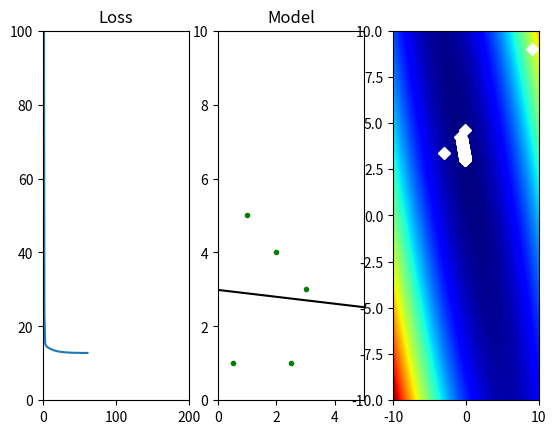

Generate this figure with matplotlib:
import math
import numpy as np
from matplotlib import pyplot as plt

# In dieser Aufgabe wollen wir mit verschiedenen Loss-Funktionen experimentieren.
# Dazu betrachten wir ein lineares Model der Form
#
#   y = w0 * x +  w1

# Aufgabe 1
# Um später das Modell anwenden zu könne müssen wir Prädiktionen machen können
# Sei dazu X ein numpy.array mit den Datenpunkten. Wenden Sie das (ebenfalls übergebene)
# Model auf die Daten an und geben Sie die jeweilige Prädiktion zurück
def predict(model, x):
    return model[0] *x + model[1]

# Aufgabe 2
# Implementieren Sie die "evaluate"-Methode der unteren Klasse "MSELoss", wo sie den 
# MSE Loss für ihre prädizierten Residuuen berchnen sollen. 
class MSELoss:
    def __init__(self):
        pass

    def evaluate(self, model, x, y):
        # Hinweis: Berechnen Sie zunächst das Residuum
        residuum = predict(model, x) - y

        # Berechnen Sie dann den (summarischen, also skalaren) Fehlerterm
        error = np.sum(residuum**2)

        # Und dann den Gradienten
        grad = np.array([
            np.sum(residuum * x),
            np.sum(residuum * 1)
        ])

        # Geben Sie sowohl den (skalaren) Fehler als den (vektoriellen) Gradienten zurück
        return error, grad
    
# Aufgabe 3
# Implementieren Sie nun eine ähnliche Klasse "MAE-Loss", sowie die "LogCosh-Loss" Klasse
# Berechnen Sie dort die jeweiligen Loss-Terme und Gradienten.
# Tauschen Sie dann unten im Code den MSELoss durch den MAELoss bzw. LogCoshLoss aus und beobachten
# sie was passiert
class MAELoss:
    def __init__(self):
        pass

    def evaluate(self, model, x, y):
        residuum = predict(model, x) - y

        error = np.sum(np.abs(residuum))

        grad = np.array([
            np.sum(np.sign(residuum) * x),
            np.sum(np.sign(residuum) * 1)
        ])

        return error, grad    

class LogCoshLoss:
    def __init__(self):
        pass

    def evaluate(self, model, x, y):
        residuum = predict(model, x) - y

        error = np.sum(np.log(np.cosh(residuum)))

        grad = np.array([
            np.sum(np.tanh(residuum) * x),
            np.sum(np.tanh(residuum) * 1)
        ])

        return error, grad     

# Bei der folgenden Funktion erhalten Sie als Parameter ein Axis-Object von MatPlotLib sowie einer ihrer
# obigen Loss-Klassen, die unabhänigen Daten (x) und die abhänige Variable (y). 
#
# Wir wollen die Fehlerfunktion in Abhängigkeit der Modellparameter zeichen.
# Dazu wählen wir mit np.linspace(-10, 10, 25) verschiedene mögliche Werte für w0 und w1,
# berechnen dort jeweils den Loss und zeichnen mit axs.contourf einen Konturplot
def plot_error_surface(axs, loss, x, y):
    w0_range = np.linspace(-10, 10, 25)
    w1_range = np.linspace(-10, 10, 25)
    
    xx, yy = np.meshgrid(w0_range, w1_range)
    z = np.zeros_like(xx)
    for idx0, w0 in enumerate(w0_range):
        for idx1, w1 in enumerate(w1_range):
            error, _ = loss.evaluate(np.array([w0, w1]), x, y)
            z[idx1, idx0] = error

    axs.contourf(xx, yy, z, levels=250, cmap="jet")

if __name__ == "__main__":
    model = np.array([9.0, 9.0])
    x = np.array([ 0.5, 1.0, 2.0, 3.0, 2.5])
    y = np.array([ 1.0, 5.0, 4.0, 3.0, 1.0])

    print(f"Model: y = {model[0]:.1f}x+{model[1]:.1f}")
    print("Prädiktion: ", predict(model, x))

    eta = 0.05
    steps = 200

    loss = MSELoss()

    loss_values = []

    plt.ion()

    fig, axs = plt.subplots(1, 3)
    plot_error_surface(axs[2], loss, x, y)

    while True:    
        x_ = np.linspace(0, 5, 20)
        y_ = predict(model, x_)

        axs[0].cla()
        axs[0].plot(loss_values)
        axs[0].set_xlim(0, steps)
        axs[0].set_ylim(0, 100)
        axs[0].set_title("Loss")

        axs[1].cla()
        axs[1].plot(x, y, 'g.')
        axs[1].plot(x_, y_, 'k')
        axs[1].set_xlim(0, 5)
        axs[1].set_ylim(0, 10)
        axs[1].set_title("Model")

        axs[2].plot(model[0], model[1], 'wD')
        
        error, grad = loss.evaluate(model, x, y)
        loss_values.append(error)

        model = model - eta * grad

        if np.sum(grad**2) < 0.01:
            break

        fig.show()
        plt.pause(0.01)

    plt.ioff()
    plt.show()
